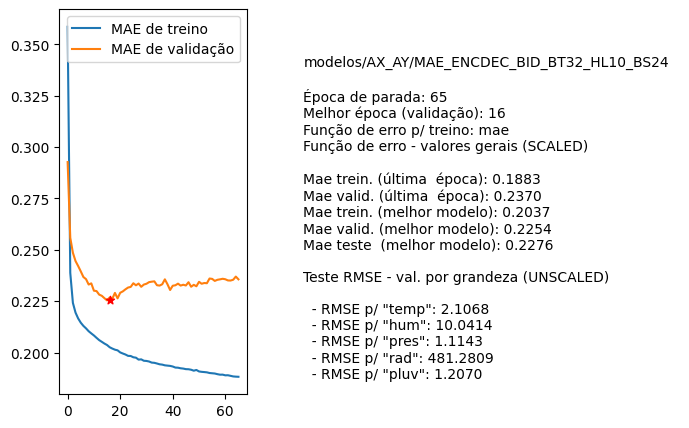

The table this chart was drawn from, first rows:
nome, parada, melhorEpoch, erro_treino_parada, erro_valid_parada, erro_treino_melhor, erro_valid_melhor, erro_teste_melhor, rmse_unscaled_por_grandeza
modelos/AX_AY/MAE_ENCDEC_BID_BT32_HL10_B…, 65, 16, 0.1883, 0.2370, 0.2037, 0.2254, 0.2276, ['2.1068', '10.0414', '1.1143', '481.280…
